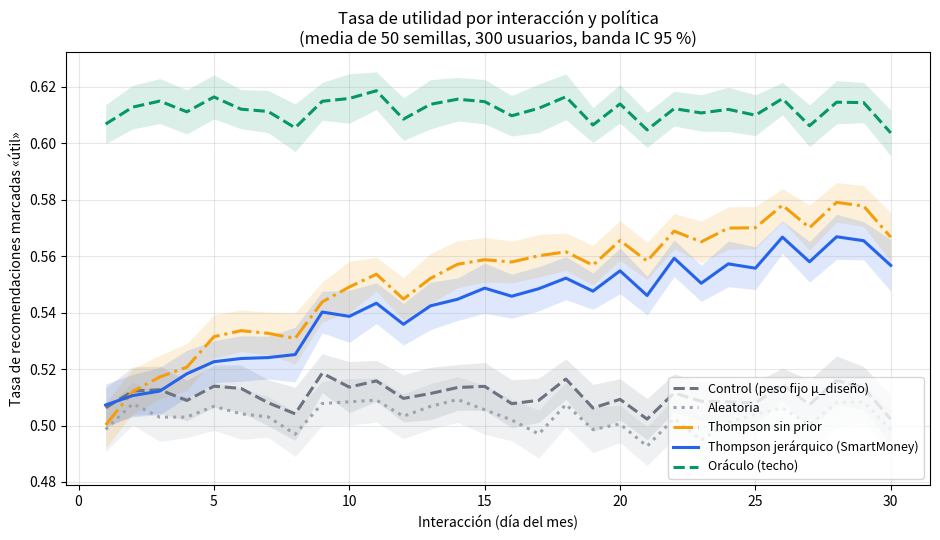
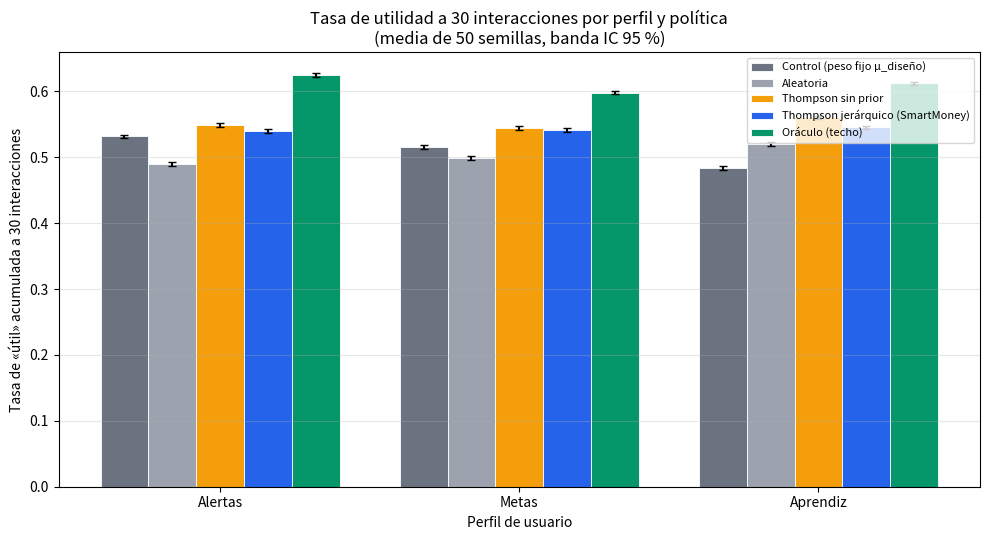
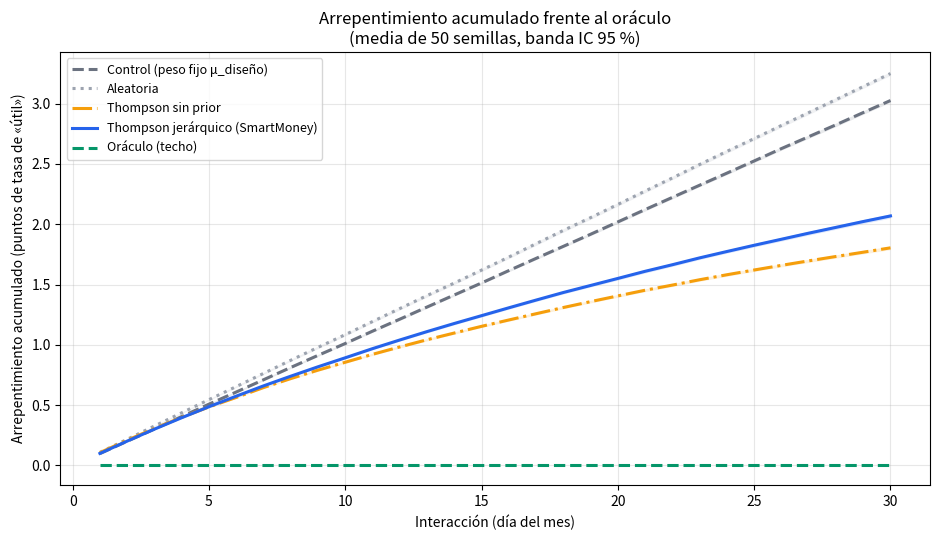
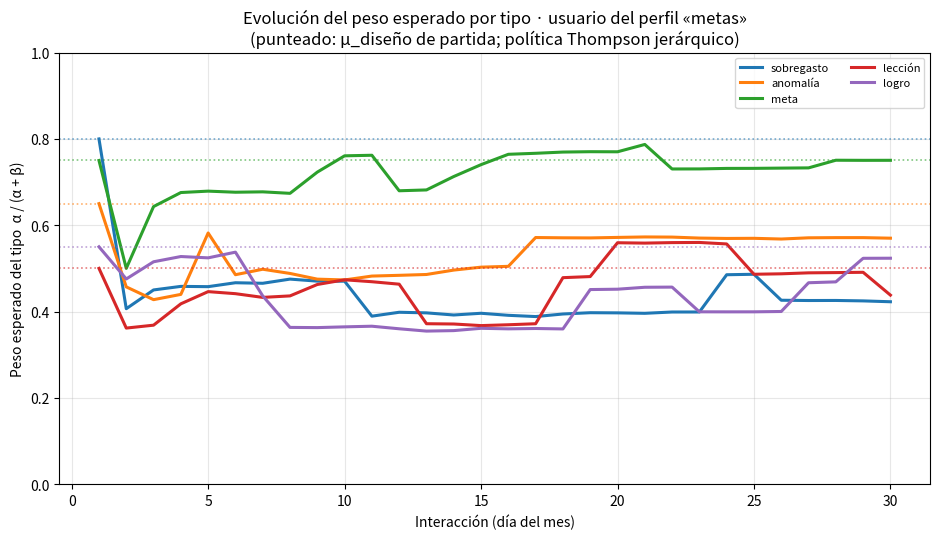
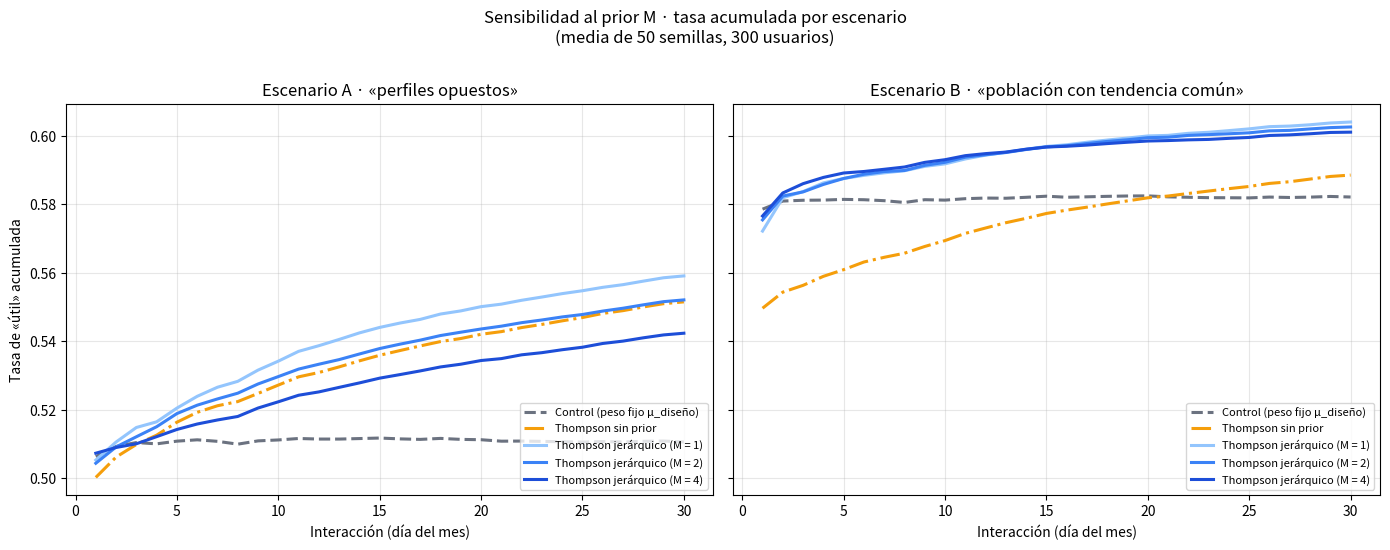

The matplotlib source for these figures, in order:
# ============================================================================
# SmartMoney · Fase 5 · Simulación del bandido Thompson Sampling
# ----------------------------------------------------------------------------
# Cuaderno autocontenido: solo numpy, pandas y matplotlib. Se puede ejecutar en
# Google Colab sin subir ningún archivo externo.
# Todas las constantes y fórmulas replican EXACTAMENTE
# supabase/functions/motor-recomendaciones/config.ts y bandido.ts.
# ============================================================================

import math
import os

import numpy as np
import pandas as pd
import matplotlib.pyplot as plt

# --- Reproducibilidad --------------------------------------------------------
SEMILLA_BASE = 20261022
N_SEMILLAS = 50
SEMILLAS = [SEMILLA_BASE + i for i in range(N_SEMILLAS)]
Z_IC = 1.96  # nivel de confianza del 95 %

# --- Constantes replicadas del motor (config.ts) -----------------------------
TIPOS = [
    "sobregasto_categoria",
    "gasto_anomalo",
    "aporte_meta",
    "leccion_sugerida",
    "logro",
]
ETIQUETA = {
    "sobregasto_categoria": "sobregasto",
    "gasto_anomalo": "anomalía",
    "aporte_meta": "meta",
    "leccion_sugerida": "lección",
    "logro": "logro",
}

# MU_DISENO (config.ts): supuesto de diseño, no una tasa observada.
MU_DISENO = {
    "sobregasto_categoria": 0.80,
    "aporte_meta": 0.75,
    "gasto_anomalo": 0.65,
    "logro": 0.55,
    "leccion_sugerida": 0.50,
}
MU_VEC = np.array([MU_DISENO[t] for t in TIPOS])   # orden = TIPOS
PESO_CONTROL = MU_VEC.copy()                       # PESO_TIPO_CONTROL = {...MU_DISENO}
C_DISENO = 4   # fuerza del prior poblacional (respuestas virtuales del diseño)
M_PRIOR = 4    # fuerza del prior del usuario (respuestas virtuales de la población)
M_VALORES = [1, 2, 4, 10]   # fuerzas del prior evaluadas en la sensibilidad (sección 12)

# --- Parámetros del experimento ---------------------------------------------
PERFILES = ["alertas", "metas", "aprendiz"]
USUARIOS_POR_PERFIL = 100
N_USUARIOS = USUARIOS_POR_PERFIL * len(PERFILES)   # 300 usuarios
T_INTER = 30                                       # ≈ un mes: 1 recomendación/día
K = len(TIPOS)
P_DISPONIBLE = 0.5            # prob. de que un tipo aparezca como hallazgo disponible
RANGO_FEATURES = (0.3, 1.0)   # severidad, impacto y confianza ~ U(0.3, 1.0)

# --- Estilo de las figuras ---------------------------------------------------
ORDEN = ["control", "aleatoria", "thompson_sin_prior", "thompson_jerarquico", "oraculo"]
NOMBRES = {
    "control": "Control (peso fijo μ_diseño)",
    "aleatoria": "Aleatoria",
    "thompson_sin_prior": "Thompson sin prior",
    "thompson_jerarquico": "Thompson jerárquico (SmartMoney)",
    "oraculo": "Oráculo (techo)",
}
COLORES = {
    "control": "#6b7280",
    "aleatoria": "#9ca3af",
    "thompson_sin_prior": "#f59e0b",
    "thompson_jerarquico": "#2563eb",
    "oraculo": "#059669",
}
ESTILOS = {
    "control": "--",
    "aleatoria": ":",
    "thompson_sin_prior": "-.",
    "thompson_jerarquico": "-",
    "oraculo": "--",
}

# --- Carpeta de salida -------------------------------------------------------
DIR_SALIDA = "ia/fase5"
os.makedirs(DIR_SALIDA, exist_ok=True)


def ruta(nombre):
    return os.path.join(DIR_SALIDA, nombre)


print("numpy", np.__version__, "| pandas", pd.__version__)
print("Usuarios:", N_USUARIOS, "| Interacciones:", T_INTER, "| Semillas:", N_SEMILLAS)
print("Tipos del bandido:", TIPOS)
print("Carpeta de salida:", DIR_SALIDA)


# Probabilidad REAL de "útil" de cada usuario, por perfil y por tipo.
# Son supuestos de diseño (no provienen de datos observados): definen el escenario.
#
# ESCENARIO A · "perfiles opuestos": cada perfil valora tipos distintos y opuestos.
R_PROB_A = {
    "alertas": {
        "sobregasto_categoria": 0.80, "gasto_anomalo": 0.75,
        "aporte_meta": 0.40, "logro": 0.30, "leccion_sugerida": 0.20,
    },
    "metas": {
        "aporte_meta": 0.85, "logro": 0.60, "sobregasto_categoria": 0.40,
        "gasto_anomalo": 0.35, "leccion_sugerida": 0.30,
    },
    "aprendiz": {
        "leccion_sugerida": 0.80, "logro": 0.70, "sobregasto_categoria": 0.45,
        "aporte_meta": 0.35, "gasto_anomalo": 0.30,
    },
}

# ESCENARIO B · "población con tendencia común": los tres perfiles comparten una
# base (todos valoran más sobregasto y meta) y solo cambian en el matiz.
R_PROB_B = {
    "alertas": {
        "sobregasto_categoria": 0.85, "gasto_anomalo": 0.65,
        "aporte_meta": 0.70, "logro": 0.35, "leccion_sugerida": 0.25,
    },
    "metas": {
        "sobregasto_categoria": 0.65, "gasto_anomalo": 0.40,
        "aporte_meta": 0.85, "logro": 0.55, "leccion_sugerida": 0.30,
    },
    "aprendiz": {
        "sobregasto_categoria": 0.60, "gasto_anomalo": 0.30,
        "aporte_meta": 0.65, "logro": 0.50, "leccion_sugerida": 0.70,
    },
}

R_PROB_ESCENARIO = {"A": R_PROB_A, "B": R_PROB_B}
ESCENARIOS = ["A", "B"]
ESC_A, ESC_B = "A", "B"   # atajos
NOMBRE_ESCENARIO = {
    "A": 'Escenario A · «perfiles opuestos»',
    "B": 'Escenario B · «población con tendencia común»',
}

# Perfil de cada uno de los 300 usuarios (100 por perfil, en orden).
PERFIL_USUARIO = np.repeat(np.arange(len(PERFILES)), USUARIOS_POR_PERFIL)


def matriz_p_real(escenario):
    """Matriz (N_USUARIOS x K) con la probabilidad real de "útil" de cada usuario."""
    R = R_PROB_ESCENARIO[escenario]
    return np.array([[R[PERFILES[g]][t] for t in TIPOS] for g in PERFIL_USUARIO])


# P_REAL[escenario] -> matriz (N_USUARIOS x K)
P_REAL = {esc: matriz_p_real(esc) for esc in ESCENARIOS}

for esc in ESCENARIOS:
    tabla_perfiles = pd.DataFrame(
        {PERFILES[g]: [R_PROB_ESCENARIO[esc][PERFILES[g]][t] for t in TIPOS]
         for g in range(len(PERFILES))},
        index=[ETIQUETA[t] for t in TIPOS],
    )
    print(NOMBRE_ESCENARIO[esc])
    print(tabla_perfiles.round(2))
    print()

print("Usuarios por perfil:", dict(zip(PERFILES, np.bincount(PERFIL_USUARIO))))


def generar_ambiente(rng, n_usuarios, t_inter, k):
    """Genera el entorno de una semilla: el MISMO para todas las políticas.

    Devuelve:
      disponible : (n, t, k) bool   -> el tipo aparece como hallazgo disponible
      severidad  : (n, t, k) float
      impacto    : (n, t, k) float
      confianza  : (n, t, k) float
      u_respuesta: (n, t)   float   -> número aleatorio común para decidir "útil"
    """
    disponible = rng.random((n_usuarios, t_inter, k)) < P_DISPONIBLE

    # Garantiza que nunca haya una lista vacía de hallazgos.
    vacios = ~disponible.any(axis=2)
    if vacios.any():
        filas, cols = np.nonzero(vacios)
        elegidos = rng.integers(0, k, size=filas.size)
        disponible[filas, cols, elegidos] = True

    severidad = rng.uniform(RANGO_FEATURES[0], RANGO_FEATURES[1], size=(n_usuarios, t_inter, k))
    impacto = rng.uniform(RANGO_FEATURES[0], RANGO_FEATURES[1], size=(n_usuarios, t_inter, k))
    confianza = rng.uniform(RANGO_FEATURES[0], RANGO_FEATURES[1], size=(n_usuarios, t_inter, k))
    u_respuesta = rng.random((n_usuarios, t_inter))
    return disponible, severidad, impacto, confianza, u_respuesta


def sub_ambiente(ambiente, filas):
    """Subconjunto de usuarios de un entorno (mantiene los mismos hallazgos)."""
    return tuple(componente[filas] for componente in ambiente)


# Verificación rápida del generador (una semilla).
_amb = generar_ambiente(np.random.default_rng(SEMILLA_BASE), 50, 5, K)
print("Formas:", [_a.shape for _a in _amb])
print("Fracción de tipos disponibles:", round(float(_amb[0].mean()), 3), "(esperado ≈ 0.5)")
print("Interacciones sin ningún hallazgo:", int((~_amb[0].any(axis=2)).sum()), "(debe ser 0)")


def simular_politica(politica, ambiente, P, rng_pol, M=M_PRIOR, guardar_usuario=None):
    """Ejecuta una política sobre un entorno y devuelve la traza completa.

    politica: 'control' | 'aleatoria' | 'thompson_sin_prior' |
              'thompson_jerarquico' | 'oraculo'
    P       : (n, k) probabilidad real de "útil" de cada usuario.
    rng_pol : generador propio de la política (no comparte estado con el entorno).
    M       : fuerza del prior del usuario (para el análisis de sensibilidad).
    guardar_usuario: índice de usuario cuya α/β se registra en cada interacción.
    """
    disponible, severidad, impacto, confianza, u_respuesta = ambiente
    n, t_max, k = disponible.shape
    filas = np.arange(n)

    util = np.zeros((n, t_max))          # 1 si el usuario marcó "útil"
    elegido = np.zeros((n, t_max), dtype=int)
    p_politica = np.zeros((n, t_max))    # p_real del tipo elegido
    p_oraculo = np.zeros((n, t_max))     # p_real del mejor tipo disponible

    utiles = np.zeros((n, k))            # conteos del usuario por tipo
    no_utiles = np.zeros((n, k))
    g_utiles = np.zeros(k)               # conteos de la población (todos los usuarios)
    g_no_utiles = np.zeros(k)

    hist_alfa, hist_beta = [], []

    for t in range(t_max):
        disp_t = disponible[:, t, :]

        if politica == "control":
            pesos = np.broadcast_to(PESO_CONTROL, (n, k))

        elif politica == "aleatoria":
            pesos = rng_pol.random((n, k))

        elif politica == "oraculo":
            pesos = P

        elif politica == "thompson_sin_prior":
            pesos = rng_pol.beta(1.0 + utiles, 1.0 + no_utiles)

        elif politica == "thompson_jerarquico":
            # --- Prior jerárquico con leave-one-out (bandido.ts) -------------
            pop_utiles = np.maximum(g_utiles[None, :] - utiles, 0.0)
            pop_no_utiles = np.maximum(g_no_utiles[None, :] - no_utiles, 0.0)
            mu_poblacion = (pop_utiles + C_DISENO * MU_VEC[None, :]) / \
                (pop_utiles + pop_no_utiles + C_DISENO)
            alfa = M * mu_poblacion + utiles
            beta = M * (1.0 - mu_poblacion) + no_utiles
            pesos = rng_pol.beta(alfa, beta)
            if guardar_usuario is not None:
                hist_alfa.append(alfa[guardar_usuario].copy())
                hist_beta.append(beta[guardar_usuario].copy())

        else:
            raise ValueError("Política desconocida: " + politica)

        # puntaje = peso_tipo × severidad × impacto × confianza (solo disponibles)
        puntaje = np.where(
            disp_t, pesos * severidad[:, t, :] * impacto[:, t, :] * confianza[:, t, :], -np.inf
        )
        elegido_t = np.argmax(puntaje, axis=1)

        p_elegida = P[filas, elegido_t]
        exito = (u_respuesta[:, t] < p_elegida).astype(float)

        util[:, t] = exito
        elegido[:, t] = elegido_t
        p_politica[:, t] = p_elegida
        # Referencia del oráculo: optimiza el MISMO puntaje que la app (severidad ×
        # impacto × confianza) pero con la probabilidad real en lugar del peso
        # aprendido. Por construcción, el oráculo tiene regret 0 frente a sí mismo.
        puntaje_oraculo = np.where(
            disp_t, P * severidad[:, t, :] * impacto[:, t, :] * confianza[:, t, :], -np.inf
        )
        p_oraculo[:, t] = P[filas, np.argmax(puntaje_oraculo, axis=1)]

        # Actualización: cada fila actualiza una única columna, así que += es seguro.
        utiles[filas, elegido_t] += exito
        no_utiles[filas, elegido_t] += 1.0 - exito

        # Los conteos globales incluyen a TODOS los usuarios hasta la interacción t
        # (avance en paralelo): el prior de t+1 usa lo ocurrido en 1..t.
        g_utiles = utiles.sum(axis=0)
        g_no_utiles = no_utiles.sum(axis=0)

    return {
        "util": util,
        "elegido": elegido,
        "p_politica": p_politica,
        "p_oraculo": p_oraculo,
        "alfa": np.array(hist_alfa),
        "beta": np.array(hist_beta),
    }


# Prueba mínima: una política aleatoria sólo debe elegir tipos disponibles.
_amb_prueba = generar_ambiente(np.random.default_rng(7), 20, 6, K)
_salida = simular_politica("aleatoria", _amb_prueba, P_REAL["A"][:20], np.random.default_rng(99))
_disponibles = _amb_prueba[0].mean(axis=2)
print("Elecciones válidas:", bool(np.all(
    _amb_prueba[0][np.arange(20)[:, None], np.arange(6)[None, :], _salida["elegido"]]
)))
print("Tasa de 'útil' de la política aleatoria (20 usuarios, 6 interacciones):",
      round(float(_salida["util"].mean()), 3))


POLITICAS = ["control", "aleatoria", "thompson_sin_prior", "thompson_jerarquico", "oraculo"]

# Resultados por semilla y por escenario:
#   tasa        : (n_semillas, T)        tasa de 'útil' en cada interacción
#   tasa_perfil : (n_semillas, 3, T)     idem, por perfil
#   regret      : (n_semillas, T)        regret esperado por interacción
res = {
    esc: {
        p: {
            "tasa": np.zeros((N_SEMILLAS, T_INTER)),
            "tasa_perfil": np.zeros((N_SEMILLAS, len(PERFILES), T_INTER)),
            "regret": np.zeros((N_SEMILLAS, T_INTER)),
        }
        for p in POLITICAS
    }
    for esc in ESCENARIOS
}

for s, semilla in enumerate(SEMILLAS):
    # El entorno (hallazgos y número aleatorio común) es el MISMO para las dos
    # poblaciones: así la comparación entre escenarios no se contamina con ruido.
    rng_entorno = np.random.default_rng(semilla)
    ambiente = generar_ambiente(rng_entorno, N_USUARIOS, T_INTER, K)

    for esc in ESCENARIOS:
        P = P_REAL[esc]
        for i, politica in enumerate(POLITICAS):
            rng_politica = np.random.default_rng(semilla * 1000 + i)
            salida = simular_politica(politica, ambiente, P, rng_politica)
            util = salida["util"]

            res[esc][politica]["tasa"][s] = util.mean(axis=0)
            for g in range(len(PERFILES)):
                res[esc][politica]["tasa_perfil"][s, g] = util[PERFIL_USUARIO == g].mean(axis=0)
            res[esc][politica]["regret"][s] = (salida["p_oraculo"] - salida["p_politica"]).mean(axis=0)

    if (s + 1) % 10 == 0:
        print("semillas completadas:", s + 1, "de", N_SEMILLAS)

print("\nSimulación principal terminada.")
for esc in ESCENARIOS:
    print("\n" + NOMBRE_ESCENARIO[esc])
    for politica in POLITICAS:
        acum = np.cumsum(res[esc][politica]["tasa"], axis=1) / np.arange(1, T_INTER + 1)
        print("  {:20s} tasa acumulada a 30: {:.3f}".format(politica, acum[:, T_INTER - 1].mean()))


def acumulada(serie):
    """Tasa acumulada hasta cada t. serie: (..., T) -> (..., T)."""
    return np.cumsum(serie, axis=-1) / np.arange(1, serie.shape[-1] + 1)


def media_ic(matriz, z=Z_IC):
    """Media y banda de IC 95 % a lo largo del eje 0 (las semillas)."""
    media = matriz.mean(axis=0)
    error = z * matriz.std(axis=0, ddof=1) / math.sqrt(matriz.shape[0])
    return media, media - error, media + error


def tasa_acumulada(escenario, politica, t, perfil=None):
    """Vector (por semilla) de la tasa acumulada hasta la interacción t."""
    if perfil is None:
        matriz = acumulada(res[escenario][politica]["tasa"])
    else:
        matriz = acumulada(res[escenario][politica]["tasa_perfil"])[:, PERFILES.index(perfil), :]
    return matriz[:, t - 1]


# Tabla resumen: tasa acumulada a 5, 10 y 30 por política, en cada escenario.
for esc in ESCENARIOS:
    filas_resumen = []
    for politica in POLITICAS:
        fila = {"política": politica}
        for t in (5, 10, 30):
            fila["t=%d" % t] = round(float(tasa_acumulada(esc, politica, t).mean()), 3)
        filas_resumen.append(fila)
    tabla_resumen = pd.DataFrame(filas_resumen).set_index("política")
    print(NOMBRE_ESCENARIO[esc])
    print(tabla_resumen)
    print()
    print("Regret acumulado al final del mes (en puntos de tasa de 'útil'):")
    for politica in POLITICAS:
        regret_final = np.cumsum(res[esc][politica]["regret"], axis=1)[:, T_INTER - 1].mean()
        print("  {:20s} {:.3f}".format(politica, regret_final))
    print()


x = np.arange(1, T_INTER + 1)

fig, ax = plt.subplots(figsize=(9.5, 5.5))
for politica in ORDEN:
    media, inferior, superior = media_ic(res[ESC_A][politica]["tasa"])
    ax.plot(x, media, ESTILOS[politica], color=COLORES[politica],
            linewidth=2.2, label=NOMBRES[politica])
    ax.fill_between(x, inferior, superior, color=COLORES[politica], alpha=0.15, linewidth=0)

ax.set_xlabel("Interacción (día del mes)")
ax.set_ylabel("Tasa de recomendaciones marcadas «útil»")
ax.set_title("Tasa de utilidad por interacción y política\n(media de 50 semillas, 300 usuarios, banda IC 95 %)")
ax.set_xticks(np.arange(0, T_INTER + 1, 5))
ax.grid(alpha=0.3)
ax.legend(loc="lower right", fontsize=9)
fig.tight_layout()
fig.savefig(ruta("fig1_tasa_util_por_interaccion.png"), dpi=200)
plt.show()
print("Guardado:", ruta("fig1_tasa_util_por_interaccion.png"))


acum_perfil = {p: acumulada(res[ESC_A][p]["tasa_perfil"]) for p in POLITICAS}   # (S, 3, T)

ancho = 0.16
posiciones = np.arange(len(PERFILES))
fig, ax = plt.subplots(figsize=(10, 5.5))
for i, politica in enumerate(ORDEN):
    valores = acum_perfil[politica][:, :, T_INTER - 1].mean(axis=0)
    error = Z_IC * acum_perfil[politica][:, :, T_INTER - 1].std(axis=0, ddof=1) / math.sqrt(N_SEMILLAS)
    ax.bar(posiciones + (i - 2) * ancho, valores, ancho, yerr=error, capsize=3,
           color=COLORES[politica], edgecolor="white", linewidth=0.6,
           label=NOMBRES[politica])

ax.set_xticks(posiciones)
ax.set_xticklabels([p.capitalize() for p in PERFILES])
ax.set_xlabel("Perfil de usuario")
ax.set_ylabel("Tasa de «útil» acumulada a 30 interacciones")
ax.set_title("Tasa de utilidad a 30 interacciones por perfil y política\n(media de 50 semillas, banda IC 95 %)")
ax.grid(alpha=0.3, axis="y")
ax.legend(fontsize=8, loc="upper right")
fig.tight_layout()
fig.savefig(ruta("fig2_tasa_util_por_perfil.png"), dpi=200)
plt.show()
print("Guardado:", ruta("fig2_tasa_util_por_perfil.png"))


fig, ax = plt.subplots(figsize=(9.5, 5.5))
for politica in ORDEN:
    media, inferior, superior = media_ic(np.cumsum(res[ESC_A][politica]["regret"], axis=1))
    ax.plot(x, media, ESTILOS[politica], color=COLORES[politica],
            linewidth=2.2, label=NOMBRES[politica])
    ax.fill_between(x, inferior, superior, color=COLORES[politica], alpha=0.15, linewidth=0)

ax.set_xlabel("Interacción (día del mes)")
ax.set_ylabel("Arrepentimiento acumulado (puntos de tasa de «útil»)")
ax.set_title("Arrepentimiento acumulado frente al oráculo\n(media de 50 semillas, banda IC 95 %)")
ax.set_xticks(np.arange(0, T_INTER + 1, 5))
ax.grid(alpha=0.3)
ax.legend(loc="upper left", fontsize=9)
fig.tight_layout()
fig.savefig(ruta("fig3_regret_acumulado.png"), dpi=200)
plt.show()
print("Guardado:", ruta("fig3_regret_acumulado.png"))


# Un usuario del perfil "metas" (índice 1). Se registra su α y β en cada interacción.
indice_metas = int(np.where(PERFIL_USUARIO == 1)[0][0])

rng_entorno = np.random.default_rng(SEMILLAS[0])
ambiente_fig4 = generar_ambiente(rng_entorno, N_USUARIOS, T_INTER, K)
rng_politica = np.random.default_rng(SEMILLAS[0] * 1000 + 77)
salida_fig4 = simular_politica("thompson_jerarquico", ambiente_fig4, P_REAL[ESC_A], rng_politica,
                               guardar_usuario=indice_metas)

media_peso = salida_fig4["alfa"] / (salida_fig4["alfa"] + salida_fig4["beta"])   # (T, K)

fig, ax = plt.subplots(figsize=(9.5, 5.5))
for j, tipo in enumerate(TIPOS):
    ax.plot(x, media_peso[:, j], linewidth=2.2, label=ETIQUETA[tipo])
    ax.axhline(MU_DISENO[tipo], color=ax.lines[-1].get_color(), linestyle=":", alpha=0.6, linewidth=1.2)

ax.set_xlabel("Interacción (día del mes)")
ax.set_ylabel("Peso esperado del tipo  α / (α + β)")
ax.set_title("Evolución del peso esperado por tipo · usuario del perfil «metas»\n"
             "(punteado: μ_diseño de partida; política Thompson jerárquico)")
ax.set_xticks(np.arange(0, T_INTER + 1, 5))
ax.set_ylim(0, 1)
ax.grid(alpha=0.3)
ax.legend(fontsize=8, ncol=2, loc="upper right")
fig.tight_layout()
fig.savefig(ruta("fig4_evolucion_usuario.png"), dpi=200)
plt.show()

pesos_finales = pd.DataFrame(
    {"tipo": [ETIQUETA[t] for t in TIPOS],
     "p_real_usuario": P_REAL[ESC_A][indice_metas],
     "μ_diseño": MU_VEC,
     "peso_α/(α+β) al final": media_peso[T_INTER - 1]},
).set_index("tipo")
print("Pesos de ese usuario al final del mes:")
print(pesos_finales.round(3))
print("Guardado:", ruta("fig4_evolucion_usuario.png"))


# --- Escenario del piloto real: 20 usuarios, 10 interacciones ---------------
USUARIOS_GRUPO = 10          # 10 control + 10 bandido
T_PILOTO = 10
REPETICIONES = 1000
N_PILOTO = 2 * USUARIOS_GRUPO


def normal_cdf(valor):
    return 0.5 * (1.0 + math.erf(valor / math.sqrt(2.0)))


def prueba_proporciones(exitos_a, n_a, exitos_b, n_b):
    """Prueba z bilateral de diferencia de proporciones (H0: p_a = p_b)."""
    p_a = exitos_a / n_a
    p_b = exitos_b / n_b
    p_comun = (exitos_a + exitos_b) / (n_a + n_b)
    error = math.sqrt(p_comun * (1 - p_comun) * (1 / n_a + 1 / n_b))
    if error <= 0:
        return 0.0, 1.0
    z = (p_b - p_a) / error
    return z, 2 * (1 - normal_cdf(abs(z)))


diferencias = np.zeros(REPETICIONES)
p_valores = np.zeros(REPETICIONES)
tasas_control = np.zeros(REPETICIONES)
tasas_bandido = np.zeros(REPETICIONES)

for r in range(REPETICIONES):
    rng = np.random.default_rng(SEMILLA_BASE + 500000 + r)

    # Los 20 usuarios del piloto se reparten entre los tres perfiles al azar.
    perfiles_piloto = rng.integers(0, len(PERFILES), size=N_PILOTO)
    P_piloto = np.array([[R_PROB_ESCENARIO[ESC_A][PERFILES[g]][t] for t in TIPOS] for g in perfiles_piloto])

    ambiente = generar_ambiente(rng, N_PILOTO, T_PILOTO, K)

    # Grupo control (usuarios 0..9) y grupo bandido (usuarios 10..19).
    util_control = simular_politica(
        "control", sub_ambiente(ambiente, np.arange(0, USUARIOS_GRUPO)),
        P_piloto[:USUARIOS_GRUPO], np.random.default_rng(SEMILLA_BASE + 600000 + r))["util"]
    util_bandido = simular_politica(
        "thompson_jerarquico", sub_ambiente(ambiente, np.arange(USUARIOS_GRUPO, N_PILOTO)),
        P_piloto[USUARIOS_GRUPO:], np.random.default_rng(SEMILLA_BASE + 700000 + r))["util"]

    exitos_control = float(util_control.sum())
    exitos_bandido = float(util_bandido.sum())
    n_observaciones = util_control.size

    tasas_control[r] = exitos_control / n_observaciones
    tasas_bandido[r] = exitos_bandido / n_observaciones
    diferencias[r] = tasas_bandido[r] - tasas_control[r]
    p_valores[r] = prueba_proporciones(exitos_control, n_observaciones,
                                      exitos_bandido, n_observaciones)[1]

potencia = float((p_valores < 0.05).mean())

# IC 95 % de la diferencia media entre repeticiones.
error_dif = Z_IC * diferencias.std(ddof=1) / math.sqrt(REPETICIONES)
piloto_resumen = pd.DataFrame([{
    "escenario": "piloto_20_usuarios_10_interacciones",
    "usuarios_por_grupo": USUARIOS_GRUPO,
    "interacciones_por_usuario": T_PILOTO,
    "repeticiones": REPETICIONES,
    "observaciones_por_grupo": USUARIOS_GRUPO * T_PILOTO,
    "tasa_control_media": round(float(tasas_control.mean()), 4),
    "tasa_bandido_media": round(float(tasas_bandido.mean()), 4),
    "diferencia_media": round(float(diferencias.mean()), 4),
    "ic95_diferencia_inferior": round(float(diferencias.mean() - error_dif), 4),
    "ic95_diferencia_superior": round(float(diferencias.mean() + error_dif), 4),
    "potencia_p_menor_0.05": round(potencia, 4),
    "prop_repeticiones_bandido_superior": round(float((diferencias > 0).mean()), 4),
}])

print("Resultado del piloto simulado (", REPETICIONES, "repeticiones ):")
print(piloto_resumen.T.to_string())
print("\nLectura: la potencia es la probabilidad de detectar la mejora con 10 usuarios por grupo.")


# --- Sensibilidad a M en los dos escenarios ---------------------------------
# Se reutiliza el resultado de M = M_PRIOR (4) del experimento principal: el
# bucle principal lanzó thompson_jerarquico con rng_politica = semilla*1000+3.
IDX_JERARQUICO = POLITICAS.index("thompson_jerarquico")
sens_tasas = {esc: {M_PRIOR: res[esc]["thompson_jerarquico"]["tasa"]} for esc in ESCENARIOS}

for esc in ESCENARIOS:
    for valor_m in [m for m in M_VALORES if m != M_PRIOR]:
        tasas_m = np.zeros((N_SEMILLAS, T_INTER))
        for s, semilla in enumerate(SEMILLAS):
            rng_entorno = np.random.default_rng(semilla)
            ambiente = generar_ambiente(rng_entorno, N_USUARIOS, T_INTER, K)
            rng_politica = np.random.default_rng(semilla * 1000 + IDX_JERARQUICO)
            salida = simular_politica("thompson_jerarquico", ambiente, P_REAL[esc],
                                      rng_politica, M=valor_m)
            tasas_m[s] = salida["util"].mean(axis=0)
        sens_tasas[esc][valor_m] = tasas_m
    print("Escenario", esc, "· M evaluados:", M_VALORES)


# --- Tabla resumen: escenario × política (incluyendo cada M) × interacción ----
FILAS_POLITICAS = [
    ("control", "control", None),
    ("aleatoria", "aleatoria", None),
    ("thompson_sin_prior", "thompson_sin_prior", None),
] + [("thompson_jerarquico_M%d" % m, "thompson_jerarquico", m) for m in M_VALORES] + [
    ("oraculo", "oraculo", None),
]


def serie_tasa(escenario, politica, m):
    """Matriz (n_semillas, T) de tasa de «útil» por interacción."""
    if politica == "thompson_jerarquico" and m is not None:
        return sens_tasas[escenario][m]
    return res[escenario][politica]["tasa"]


def media_ic_columna(columna, z=Z_IC):
    """Media e IC 95 % de una columna (una observación por semilla)."""
    media = float(columna.mean())
    error = z * float(columna.std(ddof=1)) / math.sqrt(columna.shape[0])
    return media, media - error, media + error


filas = []
for esc in ESCENARIOS:
    control_acum = acumulada(serie_tasa(esc, "control", None))
    oraculo_acum = acumulada(serie_tasa(esc, "oraculo", None))
    for etiqueta, politica, m in FILAS_POLITICAS:
        series = acumulada(serie_tasa(esc, politica, m))
        for t in (5, 10, 30):
            media, inf, sup = media_ic_columna(series[:, t - 1])
            control_t = float(control_acum[:, t - 1].mean())
            oraculo_t = float(oraculo_acum[:, t - 1].mean())
            filas.append({
                "escenario": esc,
                "politica": etiqueta,
                "M": m,
                "interaccion": t,
                "tasa_media": round(media, 4),
                "ic_inferior": round(inf, 4),
                "ic_superior": round(sup, 4),
                "brecha_cerrada_pct": round(100.0 * (media - control_t) / (oraculo_t - control_t), 1),
            })

sensibilidad_M = pd.DataFrame(filas)
sensibilidad_M["M"] = sensibilidad_M["M"].astype("Int64")
sensibilidad_M.to_csv(ruta("sensibilidad_M.csv"), index=False, encoding="utf-8")

print()
print("Sensibilidad al prior M por escenario (tasa acumulada media, 50 semillas):")
for esc in ESCENARIOS:
    sub = sensibilidad_M[sensibilidad_M["escenario"] == esc]
    pivote_tasa = sub.pivot(index="politica", columns="interaccion", values="tasa_media")
    pivote_brecha = sub.pivot(index="politica", columns="interaccion", values="brecha_cerrada_pct")
    tabla = pd.DataFrame({
        "tasa a 5": pivote_tasa[5], "tasa a 10": pivote_tasa[10], "tasa a 30": pivote_tasa[30],
        "brecha% a 5": pivote_brecha[5], "brecha% a 10": pivote_brecha[10], "brecha% a 30": pivote_brecha[30],
    })
    print()
    print(NOMBRE_ESCENARIO[esc])
    print(tabla.round(3))
print()
print("Guardado:", ruta("sensibilidad_M.csv"), "->", sensibilidad_M.shape[0], "filas")


fig, ejes = plt.subplots(1, 2, figsize=(14, 5.4), sharey=True)

COLORES_M = {1: "#93c5fd", 2: "#3b82f6", 4: "#1d4ed8"}

for eje, esc in zip(ejes, ESCENARIOS):
    eje.plot(x, acumulada(res[esc]["control"]["tasa"]).mean(axis=0),
             ESTILOS["control"], color=COLORES["control"], linewidth=2.2,
             label=NOMBRES["control"])
    eje.plot(x, acumulada(res[esc]["thompson_sin_prior"]["tasa"]).mean(axis=0),
             ESTILOS["thompson_sin_prior"], color=COLORES["thompson_sin_prior"],
             linewidth=2.2, label=NOMBRES["thompson_sin_prior"])
    for m in [1, 2, 4]:
        eje.plot(x, acumulada(sens_tasas[esc][m]).mean(axis=0),
                 color=COLORES_M[m], linewidth=2.2,
                 label="Thompson jerárquico (M = %d)" % m)

    eje.set_title(NOMBRE_ESCENARIO[esc])
    eje.set_xlabel("Interacción (día del mes)")
    eje.set_xticks(np.arange(0, T_INTER + 1, 5))
    eje.grid(alpha=0.3)
    eje.legend(fontsize=8, loc="lower right")

ejes[0].set_ylabel("Tasa de «útil» acumulada")
fig.suptitle("Sensibilidad al prior M · tasa acumulada por escenario\n"
             "(media de 50 semillas, 300 usuarios)", y=1.01)
fig.tight_layout()
fig.savefig(ruta("fig5_sensibilidad_M.png"), dpi=200, bbox_inches="tight")
plt.show()
print("Guardado:", ruta("fig5_sensibilidad_M.png"))


filas_csv = []
for politica in POLITICAS:
    acum_global = acumulada(res[ESC_A][politica]["tasa"])
    acum_perfiles = acumulada(res[ESC_A][politica]["tasa_perfil"])
    for t in (5, 10, 30):
        escenarios = [("todos", acum_global)] + [
            (PERFILES[g], acum_perfiles[:, g, :]) for g in range(len(PERFILES))
        ]
        for nombre_perfil, matriz in escenarios:
            columna = matriz[:, t - 1]
            media = float(columna.mean())
            error = Z_IC * float(columna.std(ddof=1)) / math.sqrt(N_SEMILLAS)
            filas_csv.append({
                "politica": politica,
                "perfil": nombre_perfil,
                "interaccion": t,
                "tasa_media": round(media, 4),
                "ic_inferior": round(media - error, 4),
                "ic_superior": round(media + error, 4),
            })

resultados = pd.DataFrame(filas_csv)
resultados.to_csv(ruta("resultados_fase5.csv"), index=False, encoding="utf-8")
piloto_resumen.to_csv(ruta("potencia_piloto.csv"), index=False, encoding="utf-8")

print("Archivos escritos:")
print("  ", ruta("resultados_fase5.csv"), "->", resultados.shape[0], "filas")
print("  ", ruta("potencia_piloto.csv"), "->", piloto_resumen.shape[0], "fila(s)")
print()
print(resultados.head(8).to_string(index=False))


# ============================================================================
# Conclusiones calculadas automáticamente (los números salen de esta ejecución)
# ============================================================================
def curva_acum(esc, politica, m=None):
    """Curva (T,) de la tasa acumulada media (promedio de las 50 semillas)."""
    return acumulada(serie_tasa(esc, politica, m)).mean(axis=0)


def valor(esc, politica, m, t):
    """Tasa acumulada media del escenario, política y M dados, hasta t."""
    return float(curva_acum(esc, politica, m)[t - 1])


def brecha_pct(esc, politica, m, t):
    """% de la brecha cerrada frente al oráculo, usando el control como base."""
    control_t = valor(esc, "control", None, t)
    oraculo_t = valor(esc, "oraculo", None, t)
    return 100.0 * (valor(esc, politica, m, t) - control_t) / (oraculo_t - control_t)


print("=" * 84)
print("CONCLUSIONES PARA LA TESIS")
print("=" * 84)
print()
print("Diseño: {} usuarios ({} por perfil) x {} interacciones x {} semillas, sobre dos".format(
    N_USUARIOS, USUARIOS_POR_PERFIL, T_INTER, N_SEMILLAS))
print("escenarios de población: A «perfiles opuestos» y B «población con tendencia común».")
print("Las probabilidades reales de «útil» son supuestos de diseño (sección 2).")
print()

for esc in ESCENARIOS:
    print("=" * 84)
    print(NOMBRE_ESCENARIO[esc])
    print("=" * 84)
    print()
    print("1) Tasa de «útil» acumulada y % de brecha cerrada (0 % = control, 100 % = oráculo):")
    print("   {:26s} {:>18s} {:>18s} {:>18s}".format("política", "a 5", "a 10", "a 30"))
    for etiqueta, politica, m in FILAS_POLITICAS:
        celdas = " ".join(
            "{:.3f} ({:+5.1f} %)".format(valor(esc, politica, m, t), brecha_pct(esc, politica, m, t))
            for t in (5, 10, 30)
        )
        print("   {:26s} {}".format(etiqueta, celdas))
    print()
    mejor_5 = max(M_VALORES, key=lambda m: valor(esc, "thompson_jerarquico", m, 5))
    mejor_10 = max(M_VALORES, key=lambda m: valor(esc, "thompson_jerarquico", m, 10))
    mejor_30 = max(M_VALORES, key=lambda m: valor(esc, "thompson_jerarquico", m, 30))
    print("2) Mejor M de thompson_jerarquico en ESTE escenario:")
    print("     a 5 interacciones:  M = {:2d}  ({:.3f})".format(
        mejor_5, valor(esc, "thompson_jerarquico", mejor_5, 5)))
    print("     a 10 interacciones: M = {:2d}  ({:.3f})".format(
        mejor_10, valor(esc, "thompson_jerarquico", mejor_10, 10)))
    print("     a 30 interacciones: M = {:2d}  ({:.3f})".format(
        mejor_30, valor(esc, "thompson_jerarquico", mejor_30, 30)))
    print()
    sp_30 = valor(esc, "thompson_sin_prior", None, 30)
    print("3) Bandido ingenuo (thompson_sin_prior) a 30: {:.3f}".format(sp_30))
    for m in M_VALORES:
        print("     jerárquico M = {:2d} -> {:.3f} ({:+.3f} frente al ingenuo) | brecha cerrada {:+5.1f} %".format(
            m, valor(esc, "thompson_jerarquico", m, 30),
            valor(esc, "thompson_jerarquico", m, 30) - sp_30,
            brecha_pct(esc, "thompson_jerarquico", m, 30)))
    print()

print("=" * 84)
print("¿QUÉ M SE RECOMIENDA?")
print("=" * 84)
print()
print("Criterio: un M es «seguro» si su tasa acumulada media NUNCA queda por debajo")
print("de thompson_sin_prior, ni en un escenario ni en una interacción (t = 1..30).")
print()
seguros = []
for m in M_VALORES:
    deficits = {
        esc: float(np.min(curva_acum(esc, "thompson_jerarquico", m)
                          - curva_acum(esc, "thompson_sin_prior", None)))
        for esc in ESCENARIOS
    }
    seguro = all(v >= 0 for v in deficits.values())
    if seguro:
        seguros.append(m)
    print("  M = {:2d}  déficit mínimo frente a sin_prior: {}".format(
        m, " | ".join("{} {:+.4f}".format(esc, deficits[esc]) for esc in ESCENARIOS)),
        "->", "nunca por debajo" if seguro else "queda por debajo")
print()

if seguros:
    promedio = {m: float(np.mean([valor(esc, "thompson_jerarquico", m, 30) for esc in ESCENARIOS]))
                for m in seguros}
    recomendado = max(promedio, key=promedio.get)
    print("M seguros (nunca por debajo del ingenuo en ningún escenario):", seguros)
    print("Tasa acumulada media a 30, promediando los dos escenarios:")
    for m in seguros:
        print("     M = {:2d} -> {:.3f}".format(m, promedio[m]))
    print()
    print("=> SE RECOMIENDA M = {}: es el mejor de los M seguros y nunca queda por".format(recomendado))
    print("   debajo del bandido sin prior en ninguno de los dos escenarios.")
else:
    minimos = {
        m: min(float(np.min(curva_acum(esc, "thompson_jerarquico", m)
                            - curva_acum(esc, "thompson_sin_prior", None))) for esc in ESCENARIOS)
        for m in M_VALORES
    }
    recomendado = max(minimos, key=minimos.get)
    print("Ningún M cumple el criterio estricto de no quedar nunca por debajo.")
    print("=> SE RECOMIENDA M = {}: es el que menos cae por debajo del ingenuo".format(recomendado))
    print("   (déficit mínimo observado {:+.4f}).".format(minimos[recomendado]))
print()
print("4) Brecha cerrada a 30 interacciones (100 % = oráculo, 0 % = control):")
for esc in ESCENARIOS:
    lecturas = ", ".join(
        "{} {:+5.1f} %".format(etiqueta, brecha_pct(esc, politica, m, 30))
        for etiqueta, politica, m in FILAS_POLITICAS
    )
    print("     Escenario {}: {}".format(esc, lecturas))
print()
print("5) Piloto real simulado ({} usuarios, {} interacciones, {} repeticiones):".format(
    USUARIOS_GRUPO * 2, T_PILOTO, REPETICIONES))
print("     corresponde al Escenario A (sección 11).")
print("     diferencia media bandido - control: {:+.4f} puntos de tasa".format(
    float(piloto_resumen["diferencia_media"].iloc[0])))
print("     IC 95 % de la diferencia: [{:+.4f}, {:+.4f}]".format(
    float(piloto_resumen["ic95_diferencia_inferior"].iloc[0]),
    float(piloto_resumen["ic95_diferencia_superior"].iloc[0])))
print("     potencia (p < 0.05): {:.1f} %".format(
    100.0 * float(piloto_resumen["potencia_p_menor_0.05"].iloc[0])))
print("     -> con el tamaño del piloto NO se detectaría como significativa una mejora")
print("        real; el A/B debe presentarse como exploratorio.")
print()
print("6) Lectura general:")
print("     - La evidencia cuantitativa proviene de esta simulación ({} usuarios x {} interacciones".format(
    N_USUARIOS, T_INTER))
print("       x {} semillas), no del piloto.".format(N_SEMILLAS))
print("     - Los valores absolutos dependen de los supuestos de diseño de la sección 2 y de")
print("       cuánto se parezca la población real (A vs B); deben recalibrarse con datos reales.")
print("=" * 84)
